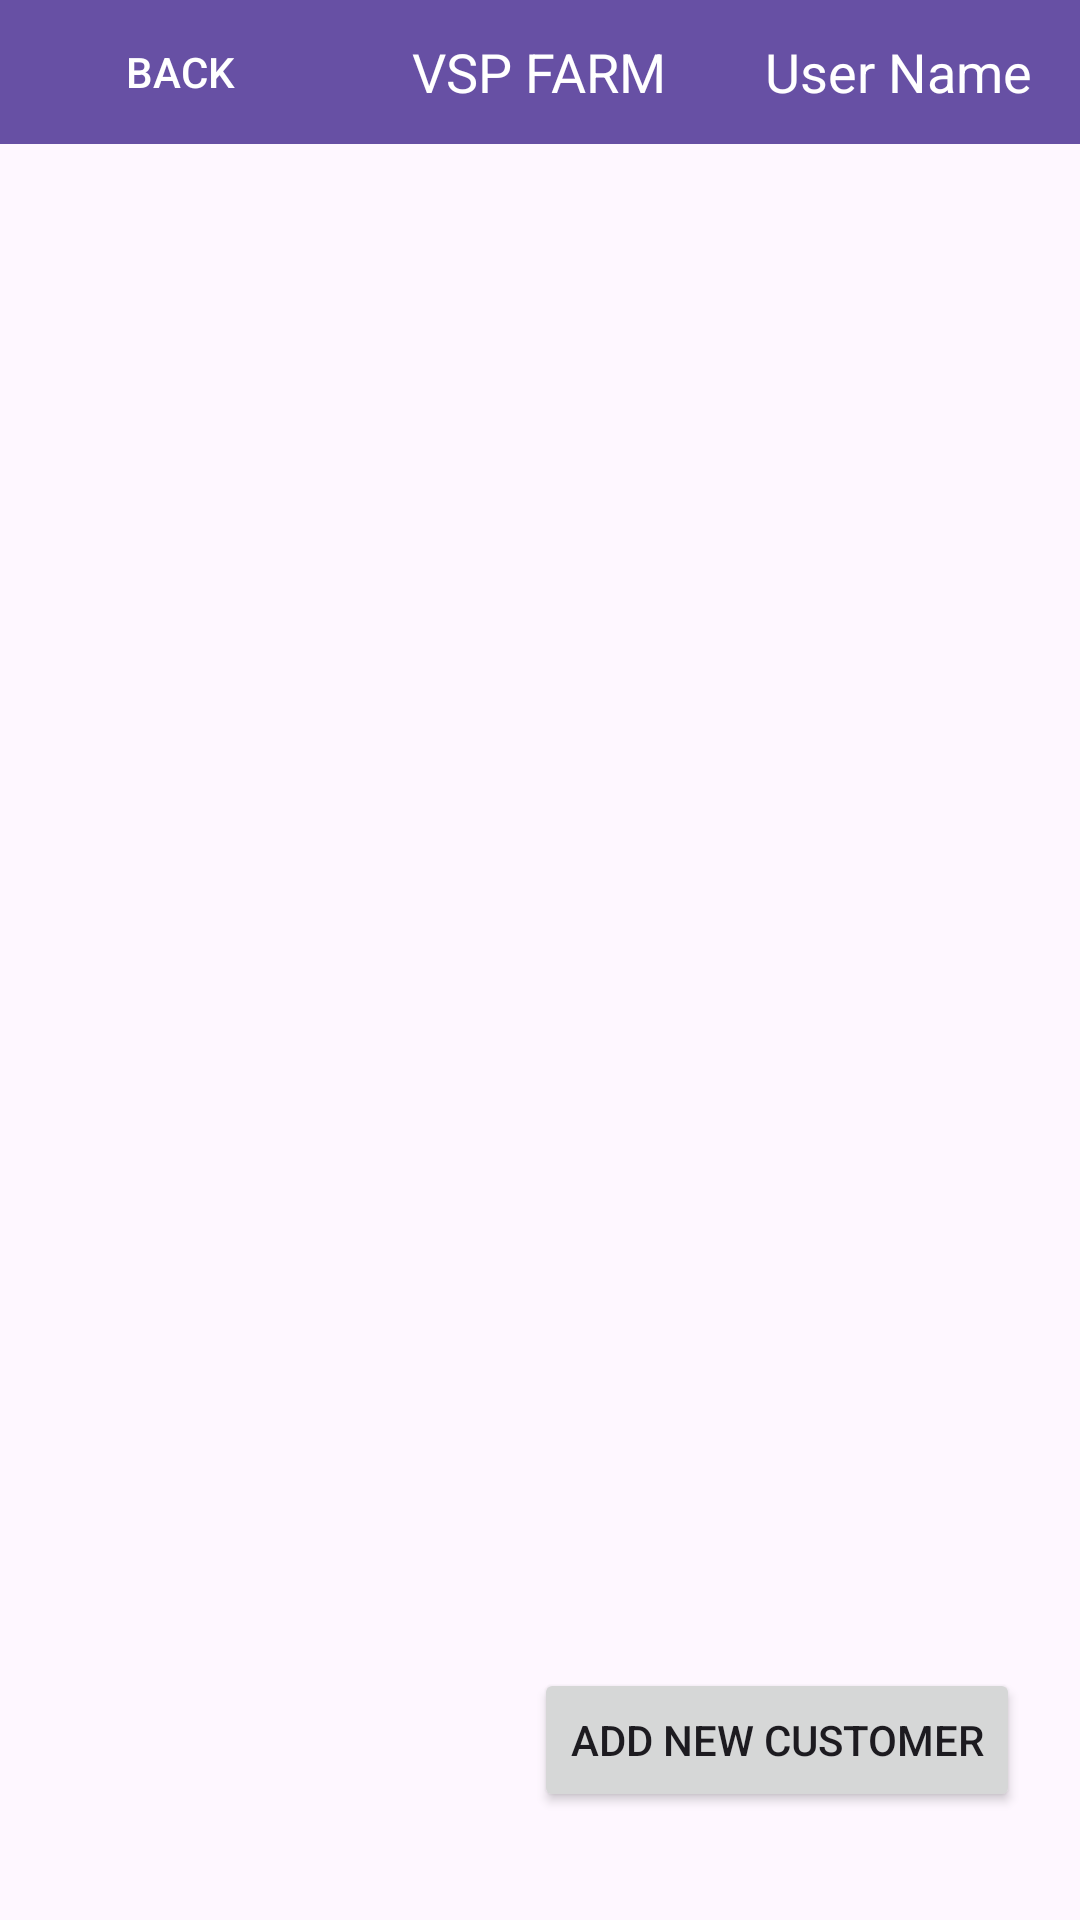

Write the Android layout XML for this screen, with the resource values it uses.
<!-- AndroidManifest.xml: application theme Theme.VSP_Farm -->
<!-- res/layout/activity_customer_list.xml -->
<?xml version="1.0" encoding="utf-8"?>
<androidx.constraintlayout.widget.ConstraintLayout
    xmlns:android="http://schemas.android.com/apk/res/android"
    xmlns:app="http://schemas.android.com/apk/res-auto"
    xmlns:tools="http://schemas.android.com/tools"
    android:layout_width="match_parent"
    android:layout_height="match_parent"
    tools:context=".page.admin.CustomerListActivity">

    
    <LinearLayout
        android:id="@+id/toolbarLayout"
        android:layout_width="0dp"
        android:layout_height="wrap_content"
        android:orientation="horizontal"
        android:paddingHorizontal="16dp"
        android:background="?attr/colorPrimary"
        app:layout_constraintTop_toTopOf="parent"
        app:layout_constraintStart_toStartOf="parent"
        app:layout_constraintEnd_toEndOf="parent">

        
        <Button
            android:id="@+id/backButton"
            android:layout_width="wrap_content"
            android:layout_height="wrap_content"
            android:text="Back"
            android:textColor="@android:color/white"
            android:background="?attr/selectableItemBackgroundBorderless"
            android:layout_gravity="center_vertical" />

        
        <TextView
            android:layout_width="0dp"
            android:layout_height="wrap_content"
            android:layout_weight="1"
            android:layout_gravity="center_vertical"
            android:gravity="center"
            android:text="VSP FARM"
            android:textSize="18sp"
            android:textColor="@android:color/white" />

        
        <TextView
            android:id="@+id/userNameTextView"
            android:layout_width="wrap_content"
            android:layout_height="wrap_content"
            android:layout_gravity="center_vertical"
            android:text="User Name"
            android:textSize="18sp"
            android:textColor="@android:color/white" />
    </LinearLayout>

    
    <LinearLayout
        android:layout_width="0dp"
        android:layout_height="0dp"
        android:orientation="vertical"
        android:padding="20dp"
        app:layout_constraintTop_toBottomOf="@id/toolbarLayout"
        app:layout_constraintBottom_toBottomOf="parent"
        app:layout_constraintStart_toStartOf="parent"
        app:layout_constraintEnd_toEndOf="parent">

        
        <ListView
            android:id="@+id/customerListView"
            android:layout_width="match_parent"
            android:layout_height="0dp"
            android:layout_weight="1"
            android:layout_marginTop="8dp"
            android:layout_marginBottom="8dp"/>

        
        <Button
            android:id="@+id/addNewCustomerButton"
            android:layout_width="wrap_content"
            android:layout_height="wrap_content"
            android:text="Add New Customer"
            android:layout_gravity="end"
            android:layout_marginBottom="16dp"/>
    </LinearLayout>
</androidx.constraintlayout.widget.ConstraintLayout>
<!-- resources referenced by this layout -->
<resources>
  <style name="Theme.VSP_Farm" parent="Base.Theme.VSP_Farm" />
  <style name="Base.Theme.VSP_Farm" parent="Theme.Material3.DayNight.NoActionBar">
          
          
      </style>
</resources>
